Labelled photos from "processed", an image-classification folder in Shreyansh912/portfolio. The possible labels are: american robin, bald eagle, blue jay, house sparrow, mallard.

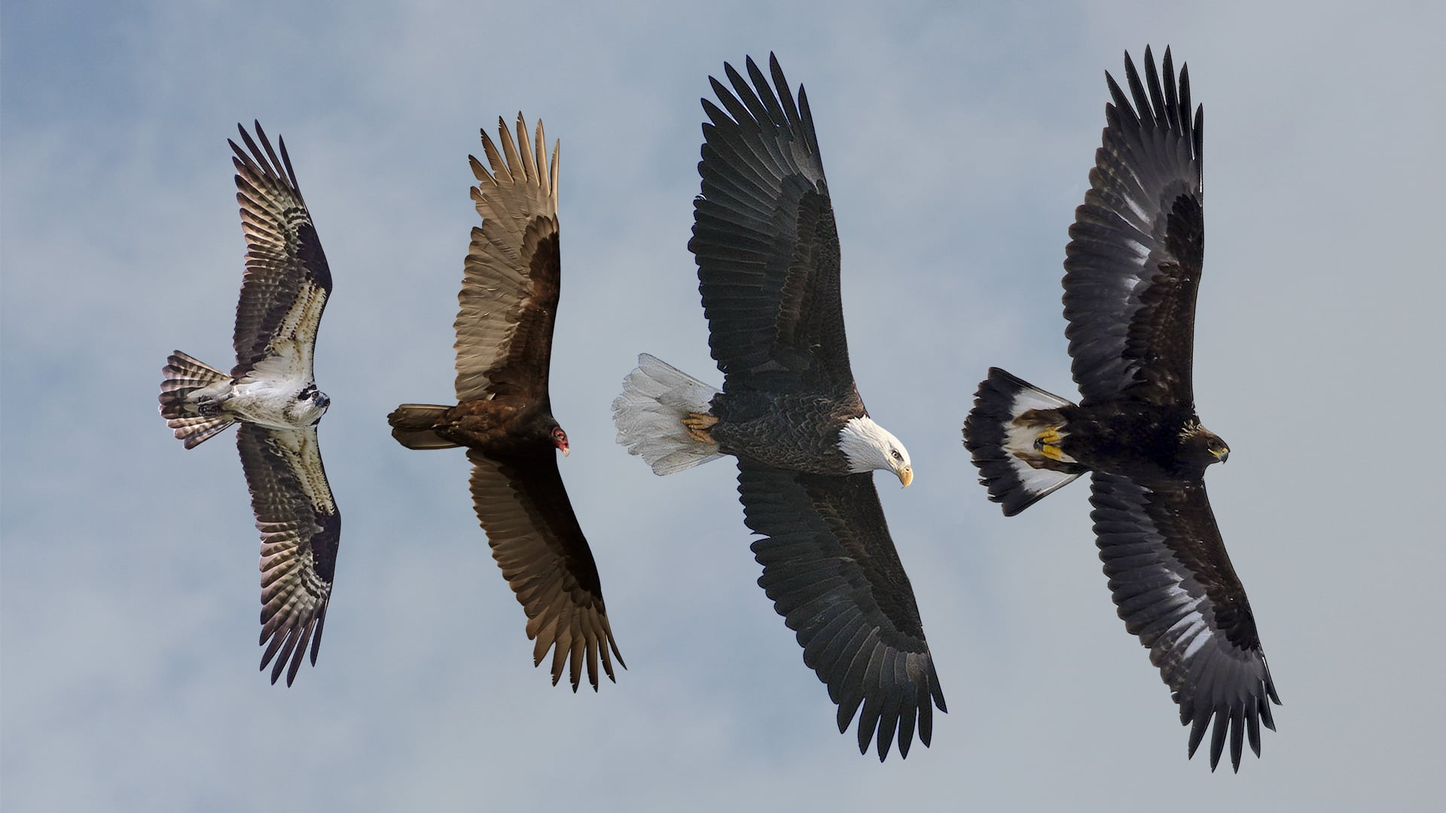
Label: bald eagle

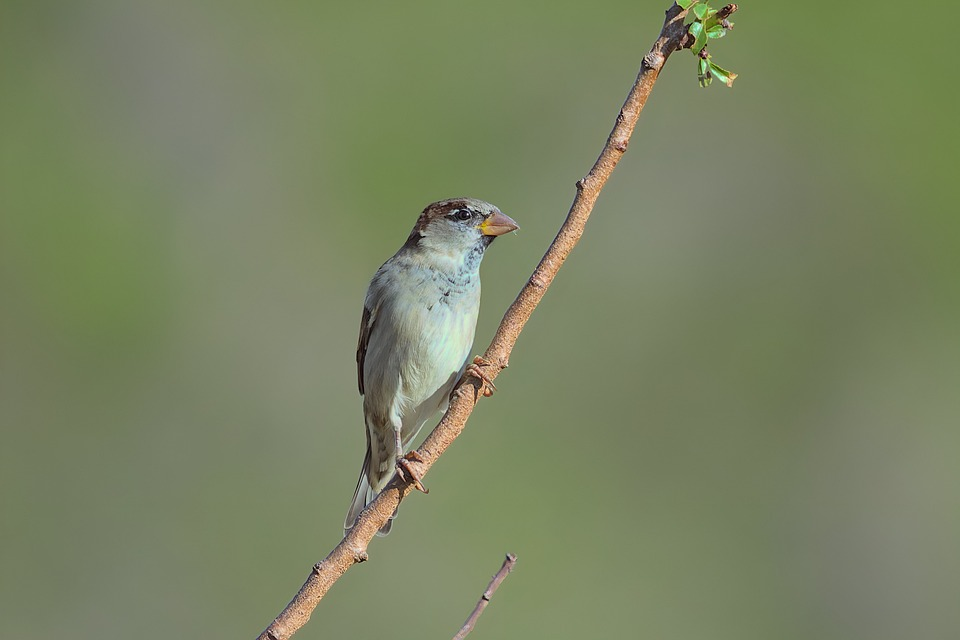
Label: house sparrow

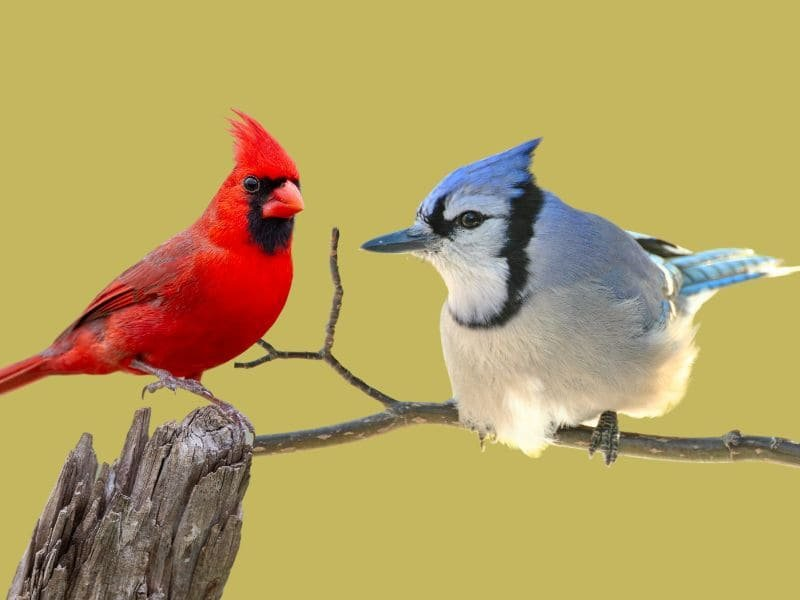
Label: blue jay

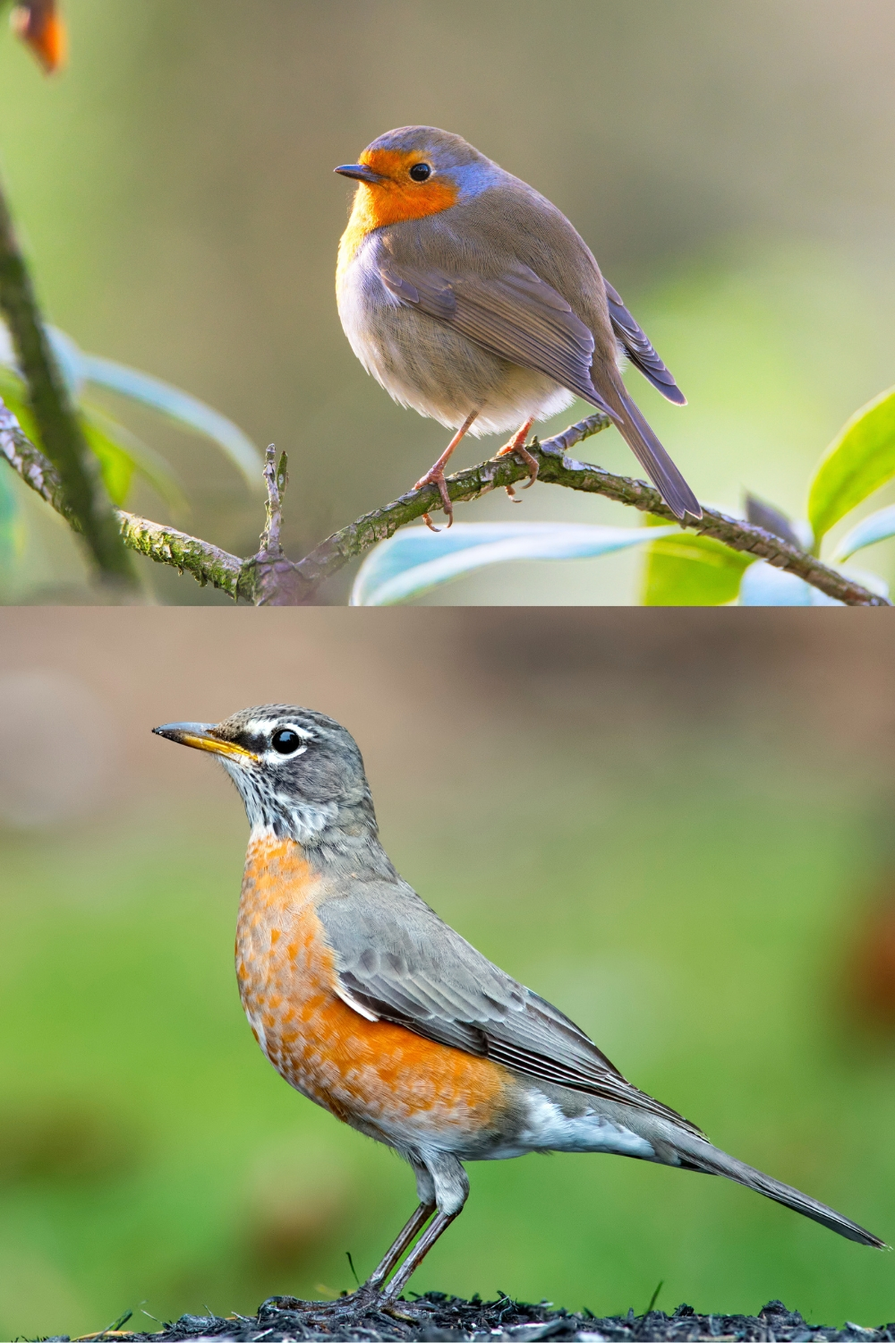
Label: american robin

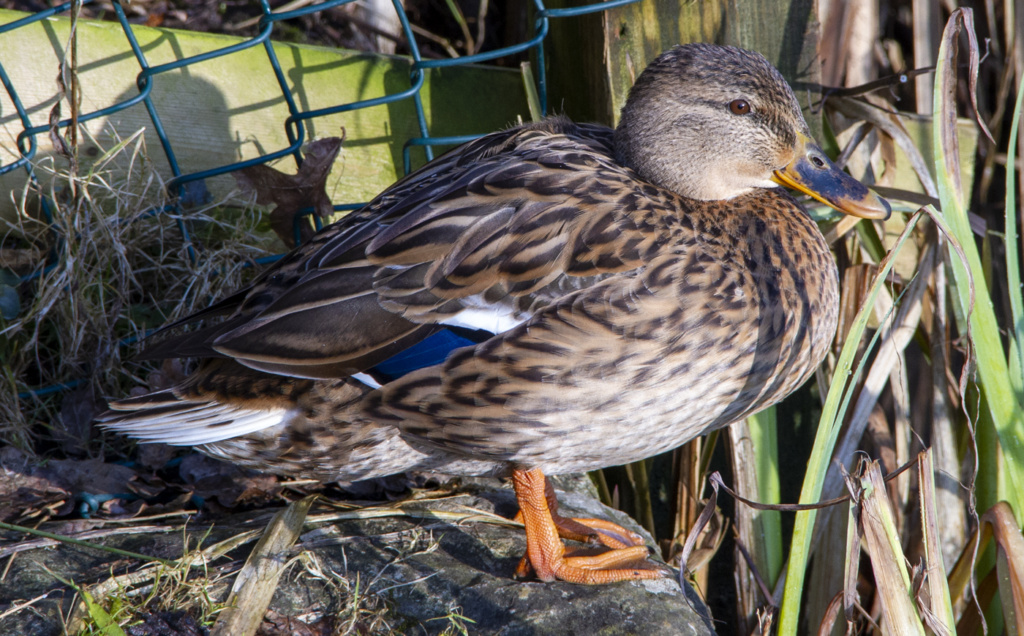
Label: mallard

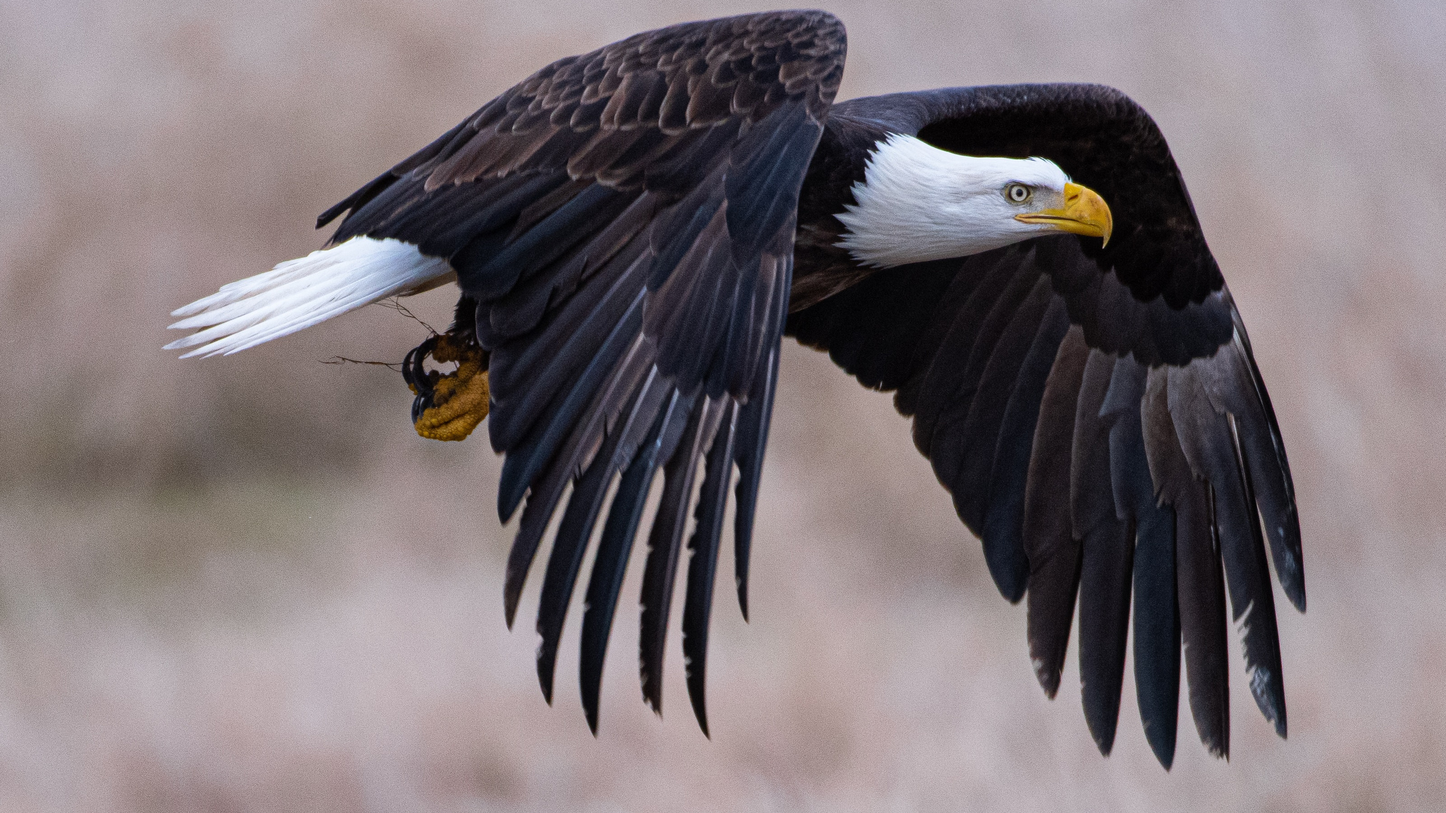
Label: bald eagle
